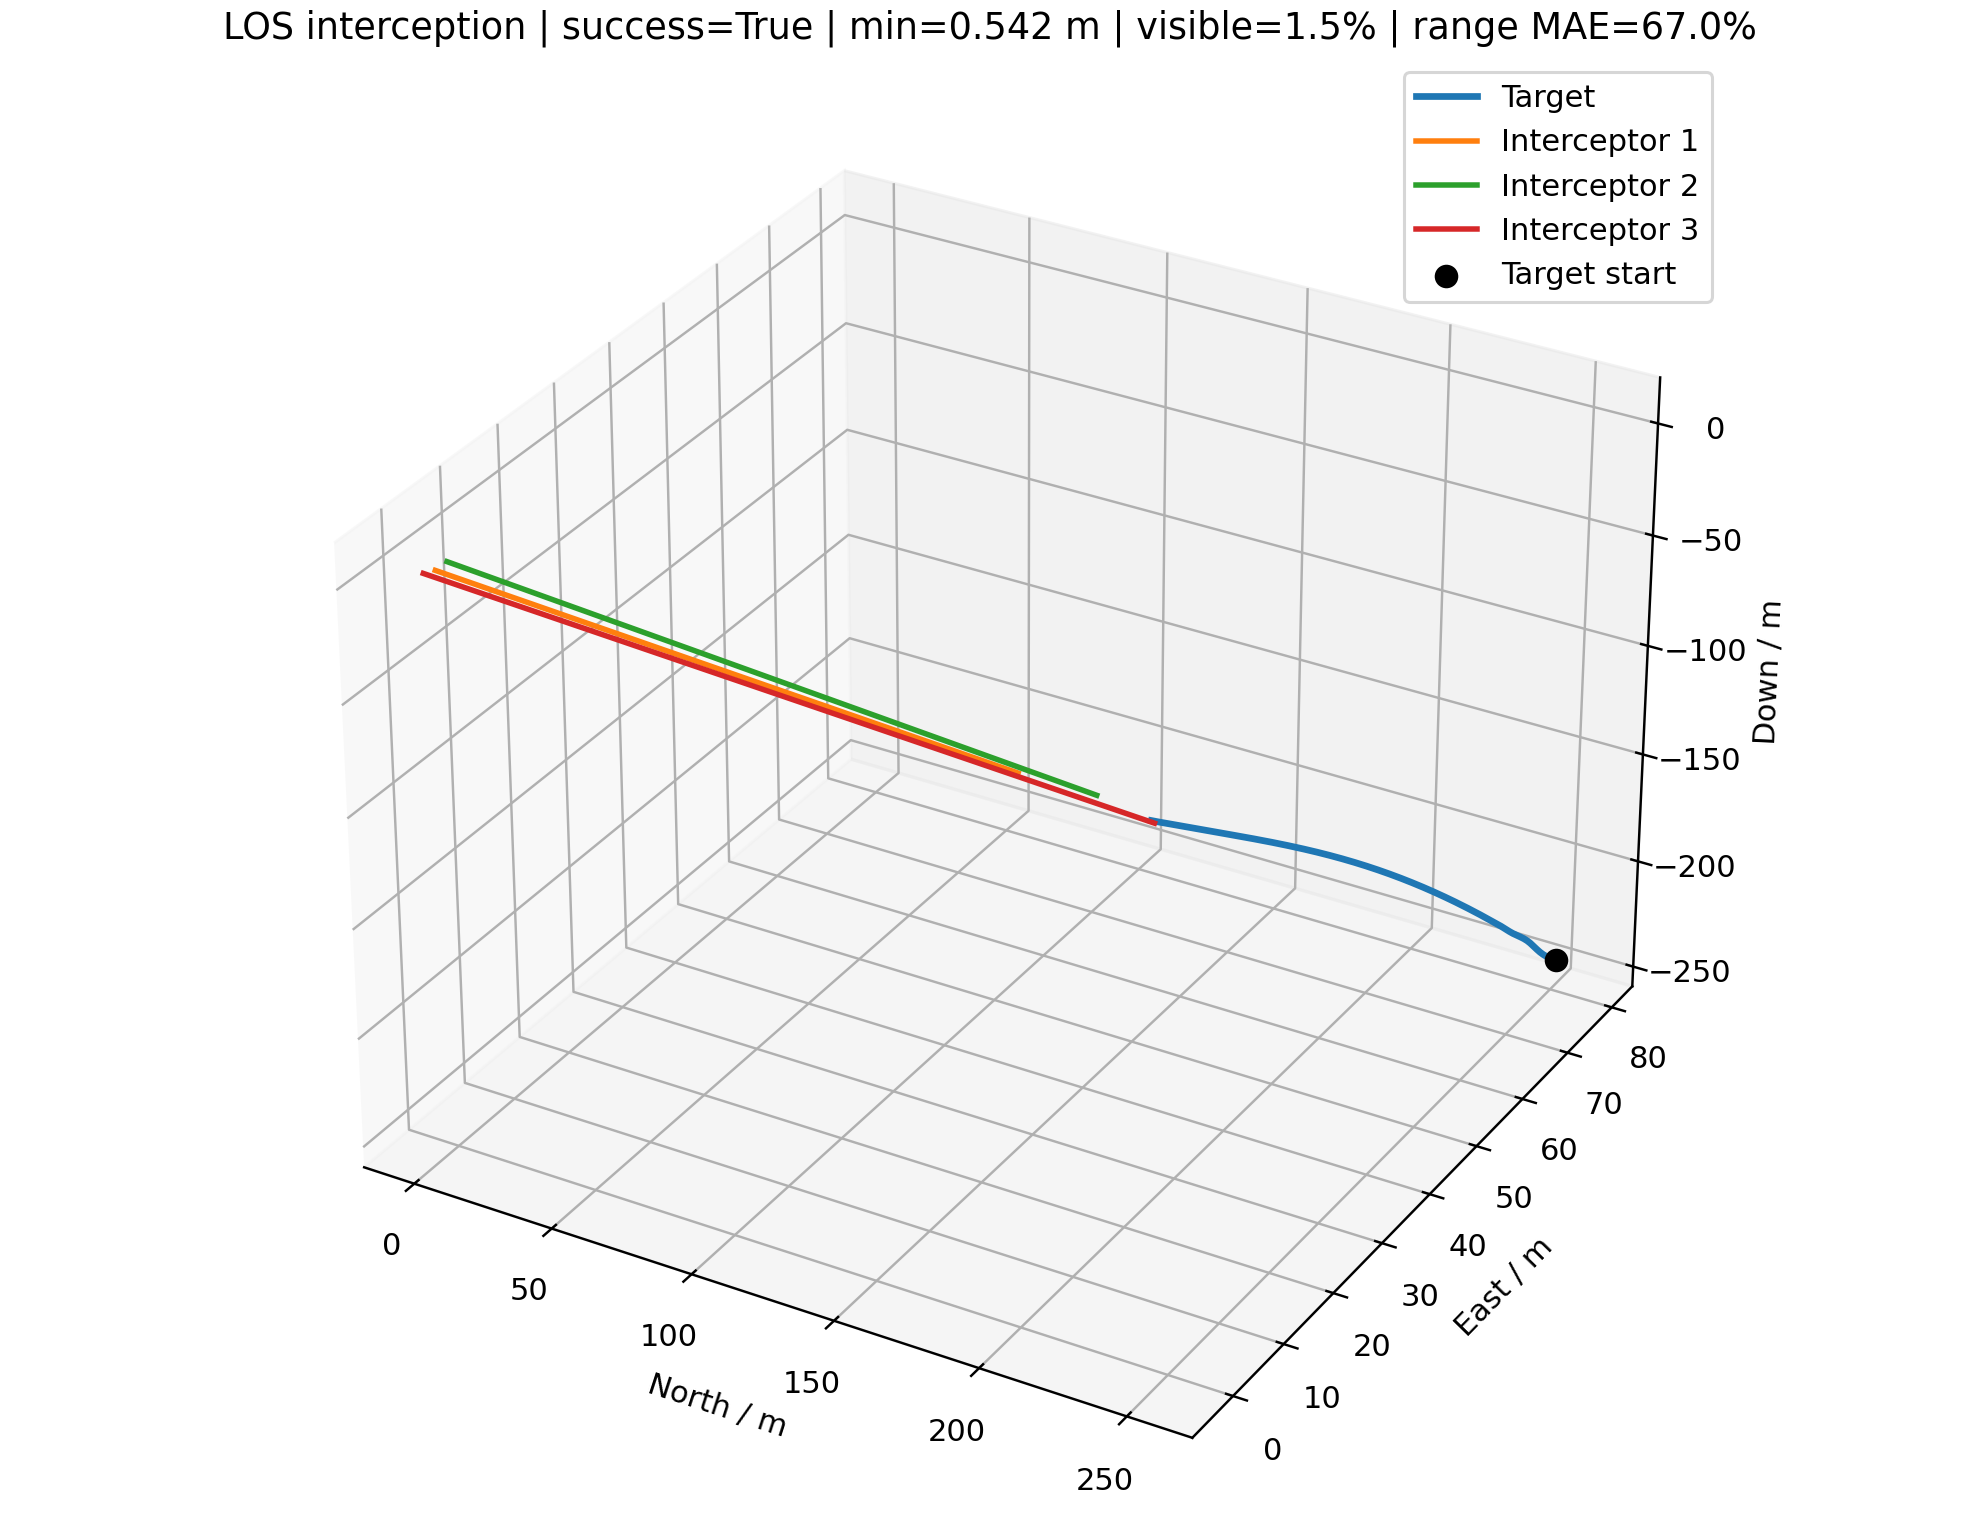

The data file committed next to this chart (first rows):
time_s, interceptor_id, interceptor_north_m, interceptor_east_m, interceptor_down_m, target_north_m, target_east_m, target_down_m, distance_m, target_visible, range_error_fraction, desired_velocity_north_mps, desired_velocity_east_mps, desired_velocity_down_mps, command_action_north, command_action_east, command_action_down, actual_acceleration_north_mps2, actual_acceleration_east_mps2, actual_acceleration_down_mps2
0.000000000000000000e+00, 0.000000000000000000e+00, 0.000000000000000000e+00, 0.000000000000000000e+00, 0.000000000000000000e+00, 2.533939241638753685e+02, 7.881158416637141784e+01, -2.416288564562315457e+02, 3.588930911487806839e+02, 1.000000000000000000e+00, nan, 6.292143940426458748e+00, 1.957007585655994308e+00, -5.999999999999999112e+00, 0.000000000000000000e+00, 0.000000000000000000e+00, 0.000000000000000000e+00, 0.000000000000000000e+00, 0.000000000000000000e+00, 0.000000000000000000e+00
0.000000000000000000e+00, 1.000000000000000000e+00, 0.000000000000000000e+00, 2.000000000000000000e+00, 0.000000000000000000e+00, 2.533939241638753685e+02, 7.881158416637141784e+01, -2.416288564562315457e+02, 3.584592090289514772e+02, 1.000000000000000000e+00, nan, 7.131096465816654018e+00, 2.161657262264691681e+00, -6.800000000000000711e+00, 0.000000000000000000e+00, 0.000000000000000000e+00, 0.000000000000000000e+00, 0.000000000000000000e+00, 0.000000000000000000e+00, 0.000000000000000000e+00
0.000000000000000000e+00, 2.000000000000000000e+00, 0.000000000000000000e+00, -2.000000000000000000e+00, 2.500000000000000000e+00, 2.533939241638753685e+02, 7.881158416637141784e+01, -2.416288564562315457e+02, 3.610233946619992480e+02, 1.000000000000000000e+00, nan, 7.888431755263299650e+00, 2.515753559737553768e+00, -7.599999999999998757e+00, 0.000000000000000000e+00, 0.000000000000000000e+00, 0.000000000000000000e+00, 0.000000000000000000e+00, 0.000000000000000000e+00, 0.000000000000000000e+00
1.000000000000000056e-01, 0.000000000000000000e+00, 6.292143940426458970e-01, 1.957007585655994308e-01, -5.999999999999999778e-01, 2.529200506042027996e+02, 7.866839495427205975e+01, -2.411819104175139898e+02, 3.573349764438061129e+02, 1.000000000000000000e+00, 6.693895809864873758e-01, 6.292143940426458748e+00, 1.957007585655994308e+00, -5.999999999999999112e+00, 0.000000000000000000e+00, 0.000000000000000000e+00, 0.000000000000000000e+00, 0.000000000000000000e+00, 0.000000000000000000e+00, 0.000000000000000000e+00
1.000000000000000056e-01, 1.000000000000000000e+00, 7.131096465816654240e-01, 2.216165726226469346e+00, -6.800000000000001599e-01, 2.529200506042027996e+02, 7.866839495427205975e+01, -2.411819104175139898e+02, 3.567834824310292561e+02, 1.000000000000000000e+00, 6.712248135507870028e-01, 7.131096465816654018e+00, 2.161657262264691681e+00, -6.800000000000000711e+00, 0.000000000000000000e+00, 0.000000000000000000e+00, 0.000000000000000000e+00, 0.000000000000000000e+00, 0.000000000000000000e+00, 0.000000000000000000e+00
1.000000000000000056e-01, 2.000000000000000000e+00, 7.888431755263299872e-01, -1.748424644026244534e+00, 1.740000000000000213e+00, 2.529200506042027996e+02, 7.866839495427205975e+01, -2.411819104175139898e+02, 3.592326059736814159e+02, 1.000000000000000000e+00, 6.591971354922627757e-01, 7.888431755263299650e+00, 2.515753559737553768e+00, -7.599999999999998757e+00, 0.000000000000000000e+00, 0.000000000000000000e+00, 0.000000000000000000e+00, 0.000000000000000000e+00, 0.000000000000000000e+00, 0.000000000000000000e+00
2.000000000000000111e-01, 0.000000000000000000e+00, 1.258428788085291794e+00, 3.914015171311988617e-01, -1.199999999999999956e+00, 2.524417148684922267e+02, 7.853222830127504039e+01, -2.407405113520143516e+02, 3.557789884119713406e+02, 1.000000000000000000e+00, 6.766598012445137478e-01, 6.477991787341555785e+00, 2.030903308110158179e+00, -6.199999999999999289e+00, 9.592192914613139818e-03, 3.813991052954565728e-03, -1.548394518500167266e-02, 0.000000000000000000e+00, 0.000000000000000000e+00, 0.000000000000000000e+00
2.000000000000000111e-01, 1.000000000000000000e+00, 1.426219293163330848e+00, 2.432331452452938692e+00, -1.360000000000000320e+00, 2.524417148684922267e+02, 7.853222830127504039e+01, -2.407405113520143516e+02, 3.551098457301362714e+02, 1.000000000000000000e+00, 6.790634817122689348e-01, 7.324793915621311768e+00, 2.211469890574913055e+00, -7.000000000000000888e+00, 9.997335650833102244e-03, 2.570986687587764868e-03, -1.548394518500167266e-02, 0.000000000000000000e+00, 0.000000000000000000e+00, 0.000000000000000000e+00
2.000000000000000111e-01, 2.000000000000000000e+00, 1.577686351052659974e+00, -1.496849288052489069e+00, 9.800000000000003153e-01, 2.524417148684922267e+02, 7.853222830127504039e+01, -2.407405113520143516e+02, 3.574440091427979951e+02, 1.000000000000000000e+00, 6.674562279897375827e-01, 7.912059146791327713e+00, 2.527340799777527458e+00, -7.653087812062861595e+00, 1.219484117615196941e-03, 5.980539654146968358e-04, -4.110043859865190191e-03, 0.000000000000000000e+00, 0.000000000000000000e+00, 0.000000000000000000e+00
3.000000000000000444e-01, 0.000000000000000000e+00, 1.887756409142478331e+00, 5.871472963531023659e-01, -1.800121849153939690e+00, 2.519568114384500745e+02, 7.840667257989927919e+01, -2.403074324123394661e+02, 3.542261255055747142e+02, 0.000000000000000000e+00, nan, 6.292143940426458748e+00, 1.957007585655994308e+00, -5.999999999999999112e+00, 7.470407353272695040e-03, 2.970339218668347978e-03, -1.205890863511401186e-02, 1.132270145406595249e-02, 4.502065630403854525e-03, -1.218491539397670818e-02
3.000000000000000444e-01, 1.000000000000000000e+00, 2.139446949096891260e+00, 2.648527526812483490e+00, -2.040121849153940126e+00, 2.519568114384500745e+02, 7.840667257989927919e+01, -2.403074324123394661e+02, 3.534392782718191484e+02, 0.000000000000000000e+00, nan, 7.131096465816654018e+00, 2.161657262264691681e+00, -6.800000000000000711e+00, 7.785932833496492927e-03, 2.002286445559508816e-03, -1.205890863511401186e-02, 1.180093518949401447e-02, 3.034813307558278678e-03, -1.218491539397670818e-02
3.000000000000000444e-01, 2.000000000000000000e+00, 2.366543921467327394e+00, -1.245266872601756836e+00, 2.199676564750785435e-01, 2.519568114384500745e+02, 7.840667257989927919e+01, -2.403074324123394661e+02, 3.556587736603829057e+02, 0.000000000000000000e+00, nan, 7.888431755263299650e+00, 2.515753559737553768e+00, -7.599999999999998757e+00, 9.497351857418565198e-04, 4.657648965839248007e-04, -3.200905376520829689e-03, 1.439488833746918562e-03, 7.059476976838929265e-04, -3.234352492186596401e-03
4.000000000000000222e-01, 0.000000000000000000e+00, 2.517240887143080919e+00, 7.829554441057585690e-01, -2.400412499772108799e+00, 2.514634257038055409e+02, 7.829542312669158832e+01, -2.398854446552041679e+02, 3.526776517996034954e+02, 0.000000000000000000e+00, nan, 6.293276210571865370e+00, 1.957457792219034598e+00, -6.001218491539396460e+00, 5.817959096591156232e-03, 2.313302509486614509e-03, -9.391487488013319437e-03, 1.568569434157411624e-02, 6.236853075275803487e-03, -1.688014642293919274e-02
4.000000000000000222e-01, 1.000000000000000000e+00, 2.852838087096174036e+00, 2.864765643395007721e+00, -2.720412499772109527e+00, 2.514634257038055409e+02, 7.829542312669158832e+01, -2.398854446552041679e+02, 3.517730246064571134e+02, 0.000000000000000000e+00, nan, 7.132276559335603672e+00, 2.161960743595447543e+00, -6.801218491539398059e+00, 6.063690587668431331e-03, 1.559382251735005236e-03, -9.391487488013319437e-03, 1.634820657226267182e-02, 4.204222297939910237e-03, -1.688014642293919274e-02
4.000000000000000222e-01, 2.000000000000000000e+00, 3.155421433573424306e+00, -9.936746774355988965e-01, -5.401094935518879758e-01, 2.514634257038055409e+02, 7.829542312669158832e+01, -2.398854446552041679e+02, 3.538782495137299406e+02, 0.000000000000000000e+00, nan, 7.888575704146674639e+00, 2.515824154507322330e+00, -7.600323435249217496e+00, 7.396545063662239789e-04, 3.627380661867325631e-04, -2.492867613771892425e-03, 1.994169142926131497e-03, 9.779715425624975391e-04, -4.480650204473007187e-03
5.000000000000000000e-01, 0.000000000000000000e+00, 3.146889179344880105e+00, 9.788287266928863417e-01, -3.000879438901462137e+00, 2.509600422941608713e+02, 7.820236500520165634e+01, -2.394773066914495416e+02, 3.511352076596635925e+02, 0.000000000000000000e+00, nan, 6.294844780006022766e+00, 1.958081477526562253e+00, -6.002906506181690638e+00, 4.531031100302595691e-03, 1.801601805869221294e-03, -7.314097809870074088e-03, 1.638142011970948608e-02, 6.513483447156223106e-03, -1.762885111840247279e-02
5.000000000000000000e-01, 1.000000000000000000e+00, 3.566399958270688231e+00, 3.081047666947946517e+00, -3.400879438901462937e+00, 2.509600422941608713e+02, 7.820236500520165634e+01, -2.394773066914495416e+02, 3.501127048411419764e+02, 0.000000000000000000e+00, nan, 7.133911379992829538e+00, 2.162381165825241425e+00, -6.802906506181692237e+00, 4.722406977978881211e-03, 1.214448118758872661e-03, -7.314097809870074088e-03, 1.707331752310272538e-02, 4.390697041486059209e-03, -1.762885111840247279e-02
5.000000000000000000e-01, 2.000000000000000000e+00, 3.944319771867899505e+00, -7.420722687829641728e-01, -1.300233437435607264e+00, 2.509600422941608713e+02, 7.820236500520165634e+01, -2.394773066914495416e+02, 3.521041175186175565e+02, 0.000000000000000000e+00, nan, 7.888775121060967344e+00, 2.515921951661578504e+00, -7.600771500269664749e+00, 5.760435087603086625e-04, 2.825006899960344118e-04, -1.941447249698894382e-03, 2.082618837819051171e-03, 1.021348647689439672e-03, -4.679385675289695137e-03
6.000000000000000888e-01, 0.000000000000000000e+00, 3.776690314536737425e+00, 1.174762781806356848e+00, -3.601510859882604443e+00, 2.504461463299492436e+02, 7.813192103701999258e+01, -2.390852930645924630e+02, 3.496009674172723862e+02, 0.000000000000000000e+00, nan, 6.296482922017993644e+00, 1.958732825871277949e+00, -6.004669391293530722e+00, 3.528770569036551036e-03, 1.403088897193806696e-03, -5.696225101787660838e-03, 1.528429900581000991e-02, 6.077252634278653906e-03, -1.644818517891415144e-02
6.000000000000000888e-01, 1.000000000000000000e+00, 4.280121128021355581e+00, 3.297370656867620209e+00, -4.081510859882605757e+00, 2.504461463299492436e+02, 7.813192103701999258e+01, -2.390852930645924630e+02, 3.484604705627805288e+02, 0.000000000000000000e+00, nan, 7.135618711745140175e+00, 2.162820235529390178e+00, -6.804669391293532321e+00, 3.677814252431819541e-03, 9.458131458890046452e-04, -5.696225101787660838e-03, 1.592985761535218106e-02, 4.096636673474708147e-03, -1.644818517891415144e-02
6.000000000000000888e-01, 2.000000000000000000e+00, 4.733237541547931748e+00, -4.904603306768349769e-01, -2.060401041227504226e+00, 2.504461463299492436e+02, 7.813192103701999258e+01, -2.390852930645924630e+02, 3.503385674399445975e+02, 0.000000000000000000e+00, nan, 7.888983382944749323e+00, 2.516024086526347237e+00, -7.601239438837193774e+00, 4.486231357057280582e-04, 2.200117585871237994e-04, -1.512000638357324355e-03, 1.943138555738562661e-03, 9.529453494500784300e-04, -4.365990817766798003e-03
7.000000000000000666e-01, 0.000000000000000000e+00, 4.406625807579022336e+00, 1.370750259494204926e+00, -4.202286869948482106e+00, 2.499233413492084139e+02, 7.808634197748342842e+01, -2.387052369093633217e+02, 3.480738042429778716e+02, 0.000000000000000000e+00, nan, 6.298011351918574974e+00, 1.959340551134705732e+00, -6.006314209811422167e+00, 2.748209282444992897e-03, 1.092726731853330569e-03, -4.436224569823223225e-03, 1.343578504271195247e-02, 5.342257437739498724e-03, -1.445890847349981523e-02
7.000000000000000666e-01, 1.000000000000000000e+00, 4.993982330456937291e+00, 3.513729658598971906e+00, -4.762286869948483492e+00, 2.499233413492084139e+02, 7.808634197748342842e+01, -2.387052369093633217e+02, 3.468151803057980942e+02, 0.000000000000000000e+00, nan, 7.137211697506675279e+00, 2.163229899196737804e+00, -6.806314209811423765e+00, 2.864284619785074319e-03, 7.366000186575857997e-04, -4.436224569823223225e-03, 1.400326849137934274e-02, 3.601181167809779267e-03, -1.445890847349981523e-02
7.000000000000000666e-01, 2.000000000000000000e+00, 5.522172392542542774e+00, -2.388400156285458431e-01, -2.820607024610184865e+00, 2.499233413492084139e+02, 7.808634197748342842e+01, -2.387052369093633217e+02, 3.485804414156161783e+02, 0.000000000000000000e+00, nan, 7.889177696800323325e+00, 2.516119381061292071e+00, -7.601676037918970508e+00, 3.493880493915701622e-04, 1.713453298725688969e-04, -1.177547281157148270e-03, 1.708131457856511704e-03, 8.376942159922589563e-04, -3.837959078376462600e-03
8.000000000000000444e-01, 0.000000000000000000e+00, 5.036675232859764151e+00, 1.566783038245322501e+00, -4.803185488094408484e+00, 2.493939563772520955e+02, 7.806258813496067717e+01, -2.383339232738379962e+02, 3.465525855284129761e+02, 0.000000000000000000e+00, nan, 6.299354930422846444e+00, 1.959874776878479663e+00, -6.007760100658772195e+00, 2.140307541212264388e-03, 8.510164344504309378e-04, -3.454935168858932603e-03, 1.139322384571895934e-02, 4.530106326956960527e-03, -1.226080800486632760e-02
8.000000000000000444e-01, 1.000000000000000000e+00, 5.707962277254672756e+00, 3.730119197483920068e+00, -5.443185488094409052e+00, 2.493939563772520955e+02, 7.806258813496067717e+01, -2.383339232738379962e+02, 3.451757167085090714e+02, 0.000000000000000000e+00, nan, 7.138612024355813546e+00, 2.163590017313518743e+00, -6.807760100658773794e+00, 2.230707104827997153e-03, 5.736646713409392084e-04, -3.454935168858932603e-03, 1.187443621543569743e-02, 3.053715359646963501e-03, -1.226080800486632760e-02
8.000000000000000444e-01, 2.000000000000000000e+00, 6.311121728082712323e+00, 1.278740286601515175e-02, -3.580845552966420708e+00, 2.493939563772520955e+02, 7.806258813496067717e+01, -2.383339232738379962e+02, 3.468285504320783161e+02, 0.000000000000000000e+00, nan, 7.889348509946109367e+00, 2.516203150482891449e+00, -7.602059833826808166e+00, 2.721036864619454944e-04, 1.334438770803848449e-04, -9.170747446687908594e-04, 1.448454555904785156e-03, 7.103446271820848187e-04, -3.254497355505936614e-03
9.000000000000000222e-01, 0.000000000000000000e+00, 5.666819025898147899e+00, 1.762853338946481774e+00, -5.404185660021244786e+00, 2.488600387534588947e+02, 7.805693147541494170e+01, -2.379687234389958235e+02, 3.450362194212359555e+02, 0.000000000000000000e+00, nan, 6.300494252807418150e+00, 1.960327787511175313e+00, -6.008986181459258447e+00, 1.666873189109744713e-03, 6.627722655566304537e-04, -2.690706214968272957e-03, 9.436775764156222351e-03, 3.752195004168333917e-03, -1.015537809105460272e-02
9.000000000000000222e-01, 1.000000000000000000e+00, 6.422040577594311017e+00, 3.946534029672578381e+00, -6.124185660021245425e+00, 2.488600387534588947e+02, 7.805693147541494170e+01, -2.379687234389958235e+02, 3.435410072568233772e+02, 0.000000000000000000e+00, nan, 7.139799467977357317e+00, 2.163895388849483403e+00, -6.808986181459260045e+00, 1.737276440042990816e-03, 4.467704952607235249e-04, -2.690706214968272957e-03, 9.835354190196840193e-03, 2.529330370997339393e-03, -1.015537809105460272e-02
9.000000000000000222e-01, 2.000000000000000000e+00, 7.100083060877595997e+00, 2.644207050007580384e-01, -4.341111037662832572e+00, 2.488600387534588947e+02, 7.805693147541494170e+01, -2.379687234389958235e+02, 3.450817471046408969e+02, 0.000000000000000000e+00, nan, 7.889493355401699937e+00, 2.516274184945609615e+00, -7.602385283562358431e+00, 2.119145640931791811e-04, 1.039261959662880178e-04, -7.142185292830629867e-04, 1.199725471362525194e-03, 5.883640181886969339e-04, -2.695634017626105140e-03
1.000000000000000000e+00, 0.000000000000000000e+00, 6.297039731779650928e+00, 1.958954221277736218e+00, -6.005268601637799186e+00, 2.483233681253068994e+02, 7.806535174843496350e+01, -2.376072561359556232e+02, 3.435235188601495224e+02, 0.000000000000000000e+00, nan, 6.301437930383833930e+00, 1.960703007011592058e+00, -6.010001719268363907e+00, 1.298162144959399142e-03, 5.161675594135129016e-04, -2.095524107232386683e-03, 7.691284311978994342e-03, 3.058163009516659189e-03, -8.276968971819939624e-03
1.000000000000000000e+00, 1.000000000000000000e+00, 7.136199039323046556e+00, 4.162969476740182806e+00, -6.805268601637799897e+00, 2.483233681253068994e+02, 7.806535174843496350e+01, -2.376072561359556232e+02, 3.419098859157688253e+02, 0.000000000000000000e+00, nan, 7.140783003396377282e+00, 2.164148321886583126e+00, -6.810001719268365505e+00, 1.352992251916983711e-03, 3.479452115622509029e-04, -2.095524107232386683e-03, 8.016138909769003965e-03, 2.061487894642507080e-03, -8.276968971819939624e-03
1.000000000000000000e+00, 2.000000000000000000e+00, 7.889054171831807238e+00, 5.160588024968149057e-01, -5.101398492667906126e+00, 2.483233681253068994e+02, 7.806535174843496350e+01, -2.376072561359556232e+02, 3.433387918676448294e+02, 0.000000000000000000e+00, nan, 7.889613327948835853e+00, 2.516333021347428645e+00, -7.602654846964121305e+00, 1.650392284600033736e-04, 8.093780280017738343e-05, -5.562339498897565316e-04, 9.778159328126467213e-04, 4.795361313994589382e-04, -2.197030866130618171e-03
1.100000000000000089e+00, 0.000000000000000000e+00, 6.927322411268715285e+00, 2.155079745188539952e+00, -6.606418236098622998e+00, 2.477855403605263405e+02, 7.808374760985093133e+01, -2.372471481428170250e+02, 3.420131430943818600e+02, 0.000000000000000000e+00, nan, 6.302207058815032070e+00, 1.961008823312543781e+00, -6.010829416165545780e+00, 1.011009695048034748e-03, 4.019916994672997619e-04, -1.631995815657589447e-03, 6.197360756071670397e-03, 2.464157954911436622e-03, -6.669284426956945643e-03
1.100000000000000089e+00, 1.000000000000000000e+00, 7.850422092221058357e+00, 4.379421534537100591e+00, -7.486418236098623780e+00, 2.477855403605263405e+02, 7.808374760985093133e+01, -2.372471481428170250e+02, 3.402810333649376844e+02, 0.000000000000000000e+00, nan, 7.141584617287354497e+00, 2.164354470676047359e+00, -6.810829416165547379e+00, 1.053711425282490358e-03, 2.709800032306266333e-04, -1.631995815657589447e-03, 6.459116927617386539e-03, 1.661072931275768723e-03, -6.669284426956945643e-03
1.100000000000000089e+00, 2.000000000000000000e+00, 8.678033161675736906e+00, 7.677007639228492497e-01, -5.861703650558892420e+00, 2.477855403605263405e+02, 7.808374760985093133e+01, -2.372471481428170250e+02, 3.415982948166018218e+02, 0.000000000000000000e+00, nan, 7.889711109542116851e+00, 2.516380974960568562e+00, -7.602874550050734648e+00, 1.285326803621511342e-04, 6.303442420085709195e-05, -4.331954357450429555e-04, 7.878889718374591832e-04, 3.863929977500421965e-04, -1.770288591260339370e-03
1.200000000000000178e+00, 0.000000000000000000e+00, 7.557654613690390377e+00, 2.351224960115107621e+00, -7.207621164620618970e+00, 2.472480343340900788e+02, 7.810797168440862492e+01, -2.368860304498047640e+02, 3.405036482866677261e+02, 0.000000000000000000e+00, nan, 6.302826794890639128e+00, 1.961255239108034898e+00, -6.011496344608241671e+00, 7.873751421961916594e-04, 3.130714503333378927e-04, -1.270999619203386785e-03, 4.952293261061380819e-03, 1.969101576399754326e-03, -5.329406117170457438e-03
1.200000000000000178e+00, 1.000000000000000000e+00, 8.564696759737763898e+00, 4.595886865920319586e+00, -8.167621164620619822e+00, 2.472480343340900788e+02, 7.810797168440862492e+01, -2.368860304498047640e+02, 3.386530274424515596e+02, 0.000000000000000000e+00, nan, 7.142230528980116233e+00, 2.164520577969174742e+00, -6.811496344608243270e+00, 8.206312831412896540e-04, 2.110394387127038571e-04, -1.270999619203386785e-03, 5.161461869346298074e-03, 1.327358630144159345e-03, -5.329406117170457438e-03
1.200000000000000178e+00, 2.000000000000000000e+00, 9.467018447517913771e+00, 1.019345813004281176e+00, -6.622022954775395931e+00, 2.472480343340900788e+02, 7.810797168440862492e+01, -2.368860304498047640e+02, 3.398587661109576175e+02, 0.000000000000000000e+00, nan, 7.889789898439300231e+00, 2.516419614260343440e+00, -7.603051578909860275e+00, 1.001013521163098739e-04, 4.909125892808261670e-05, -3.373729445811979354e-04, 6.295998247112703046e-04, 3.087655397507909532e-04, -1.414632551775082741e-03
1.300000000000000044e+00, 0.000000000000000000e+00, 8.188026147528384868e+00, 2.547385813766967821e+00, -7.808866419612329857e+00, 2.467122410315505761e+02, 7.813384467201890971e+01, -2.365215369187238537e+02, 3.389935095184044371e+02, 0.000000000000000000e+00, nan, 6.303322024216745589e+00, 1.961452149265674905e+00, -6.012029285219958830e+00, 6.132083773133528313e-04, 2.438202906769039674e-04, -9.898554987190549739e-04, 3.933141631997809362e-03, 1.563872529251332001e-03, -4.232646971470843504e-03
1.300000000000000044e+00, 1.000000000000000000e+00, 9.279012419900684705e+00, 4.812362739267056710e+00, -8.848866419612329892e+00, 2.467122410315505761e+02, 7.813384467201890971e+01, -2.365215369187238537e+02, 3.370243650746394906e+02, 0.000000000000000000e+00, nan, 7.142746675167050974e+00, 2.164653313832189063e+00, -6.812029285219960428e+00, 6.391082859233281933e-04, 1.643576801284035325e-04, -9.898554987190549739e-04, 4.099264621486547154e-03, 1.054196351791305587e-03, -4.232646971470843504e-03
1.300000000000000044e+00, 2.000000000000000000e+00, 1.025600873368045107e+01, 1.270993314320536083e+00, -7.382353494090247104e+00, 2.467122410315505761e+02, 7.813384467201890971e+01, -2.365215369187238537e+02, 3.381186375990649822e+02, 0.000000000000000000e+00, nan, 7.889852858421771309e+00, 2.516450490814318375e+00, -7.603193042165037774e+00, 7.795901141468856098e-05, 3.823231089515184261e-05, -2.627463134269426110e-04, 5.000320359743186567e-04, 2.452234823145014683e-04, -1.123509834749447482e-03
1.400000000000000133e+00, 0.000000000000000000e+00, 8.818428775437137546e+00, 2.743559030859464176e+00, -8.410145136461441240e+00, 2.461794775491549387e+02, 7.815716209495646183e+01, -2.361513037339018979e+02, 3.374811318005392877e+02, 0.000000000000000000e+00, nan, 6.303715338379945798e+00, 1.961608536518600010e+00, -6.012452549917106204e+00, 4.775671644375846189e-04, 1.898874333078703718e-04, -7.709002375299359687e-04, 3.109407075839369303e-03, 1.236344063637221042e-03, -3.346185740058508183e-03
1.400000000000000133e+00, 1.000000000000000000e+00, 9.993360487445825058e+00, 5.028846946729119693e+00, -9.530145136461442235e+00, 2.461794775491549387e+02, 7.815716209495646183e+01, -2.361513037339018979e+02, 3.353934732417314990e+02, 0.000000000000000000e+00, nan, 7.143156601629199187e+00, 2.164758733467368135e+00, -6.812452549917107802e+00, 4.977380335445113092e-04, 1.280018899878001550e-04, -7.709002375299359687e-04, 3.240738222110219058e-03, 8.334115326324867748e-04, -3.346185740058508183e-03
1.400000000000000133e+00, 2.000000000000000000e+00, 1.104500297292501898e+01, 1.522642754289660560e+00, -8.142692915489083916e+00, 2.461794775491549387e+02, 7.815716209495646183e+01, -2.361513037339018979e+02, 3.363762733846684228e+02, 0.000000000000000000e+00, nan, 7.889902861625368580e+00, 2.516475013162549956e+00, -7.603305393148512614e+00, 6.071453913723204586e-05, 2.977535366377365674e-05, -2.046270346460276961e-04, 3.953082030293331227e-04, 1.938652869419745634e-04, -8.882083984782876158e-04
1.500000000000000000e+00, 0.000000000000000000e+00, 9.448855900094255134e+00, 2.939741988204259471e+00, -9.011450215465155011e+00, 2.456509897108378198e+02, 7.817369655321107302e+01, -2.357729693255479333e+02, 3.359648530506581778e+02, 0.000000000000000000e+00, nan, 6.304026279087529439e+00, 1.961732170924963770e+00, -6.012787168491112055e+00, 3.719296816331812776e-04, 1.478844817555886100e-04, -6.003777086582461541e-04, 2.449674836426477334e-03, 9.740252298872089862e-04, -2.636215460215249502e-03
1.500000000000000000e+00, 1.000000000000000000e+00, 1.070773408640155466e+01, 5.245337720032225981e+00, -1.021145021546515608e+01, 2.456509897108378198e+02, 7.817369655321107302e+01, -2.357729693255479333e+02, 3.337587119293792171e+02, 0.000000000000000000e+00, nan, 7.143480675451410633e+00, 2.164842074620631163e+00, -6.812787168491113654e+00, 3.876387702888865945e-04, 9.968797215711856904e-05, -6.003777086582461541e-04, 2.553141058896528370e-03, 6.565841043268065124e-04, -2.636215460215249502e-03
1.500000000000000000e+00, 2.000000000000000000e+00, 1.183400032651432809e+01, 1.774293721581851724e+00, -8.903039334433465513e+00, 2.456509897108378198e+02, 7.817369655321107302e+01, -2.357729693255479333e+02, 3.346299723753859894e+02, 0.000000000000000000e+00, nan, 7.889942392445671082e+00, 2.516494399691244332e+00, -7.603394213988360129e+00, 4.728453062389577122e-05, 2.318906874957494613e-05, -1.593636948199058604e-04, 3.114344741537316045e-04, 1.527323066730189435e-04, -6.997545545456026030e-04
1.600000000000000089e+00, 0.000000000000000000e+00, 1.007930227306811233e+01, 3.135932598950991412e+00, -9.612776008528308935e+00, 2.451279370800147603e+02, 7.817919460279772181e+01, -2.353841749594778037e+02, 3.344429345659078763e+02, 0.000000000000000000e+00, nan, 6.304271246571172327e+00, 1.961829573447952502e+00, -6.013050790037133275e+00, 2.896591273034198667e-04, 1.151725501953612907e-04, -4.675746296416578829e-04, 1.924831674015683005e-03, 7.653401936855699569e-04, -2.071405944127000659e-03
1.600000000000000089e+00, 1.000000000000000000e+00, 1.142212774665972930e+01, 5.461833652444051168e+00, -1.089277600852831185e+01, 2.451279370800147603e+02, 7.817919460279772181e+01, -2.353841749594778037e+02, 3.321183645971672149e+02, 0.000000000000000000e+00, nan, 7.143735989557300492e+00, 2.164907733031063763e+00, -6.813050790037134874e+00, 3.018933778498213280e-04, 7.763707077876434855e-05, -4.675746296416578829e-04, 2.006130244438045392e-03, 5.159108718719068775e-04, -2.071405944127000659e-03
1.600000000000000089e+00, 2.000000000000000000e+00, 1.262300012719959952e+01, 2.025945888967937591e+00, -9.663391251698319806e+00, 2.451279370800147603e+02, 7.817919460279772181e+01, -2.353841749594778037e+02, 3.328779584093202288e+02, 0.000000000000000000e+00, nan, 7.889973535893086698e+00, 2.516509672921911633e+00, -7.603464189443815080e+00, 3.682522947705384875e-05, 1.805966490086561199e-05, -1.241125703188950631e-04, 2.447095962768660628e-04, 1.200093894741393501e-04, -5.498320473385553747e-04
1.700000000000000178e+00, 0.000000000000000000e+00, 1.070976373989579145e+01, 3.332129211226669607e+00, -1.021411804482922392e+01, 2.446113342015930243e+02, 7.816936297458190097e+01, -2.349825672256613700e+02, 3.329135202555698925e+02, 0.000000000000000000e+00, nan, 6.304463729738573718e+00, 1.961906107467320970e+00, -6.013257930631546344e+00, 2.255867551676831383e-04, 8.969647228047806142e-05, -3.641474877092452716e-04, 1.509385382261377740e-03, 6.001528946144507257e-04, -1.624323775944445849e-03
1.700000000000000178e+00, 1.000000000000000000e+00, 1.213653713828655611e+01, 5.678333630447701452e+00, -1.157411804482922690e+01, 2.446113342015930243e+02, 7.816936297458190097e+01, -2.349825672256613700e+02, 3.304705974370218087e+02, 0.000000000000000000e+00, nan, 7.143936602581744566e+00, 2.164959324118250983e+00, -6.813257930631547943e+00, 2.351147990735123544e-04, 6.046381151787175498e-05, -3.641474877092452716e-04, 1.573136865287555952e-03, 4.045591825328795723e-04, -1.624323775944445849e-03
1.700000000000000178e+00, 2.000000000000000000e+00, 1.341200184681156138e+01, 2.277598997425498428e+00, -1.042374748055294198e+01, 2.446113342015930243e+02, 7.816936297458190097e+01, -2.349825672256613700e+02, 3.311183393383356588e+02, 0.000000000000000000e+00, nan, 7.889998006852714241e+00, 2.516521673860859121e+00, -7.603519172648549151e+00, 2.867951755351371877e-05, 1.406488116680130363e-05, -9.665896695336027248e-05, 1.918926691126215500e-04, 9.410714747252361208e-05, -4.311589767328919483e-04
1.800000000000000044e+00, 0.000000000000000000e+00, 1.134023702445274040e+01, 3.528330522398011926e+00, -1.081547279876928691e+01, 2.441019224574407360e+02, 7.813930845428619421e+01, -2.345674342203404024e+02, 3.313755278736771857e+02, 0.000000000000000000e+00, nan, 6.304614668276800060e+00, 1.961966122756782394e+00, -6.013420363009140956e+00, 1.756871415751289263e-04, 6.985568285077887942e-05, -2.835983485814449903e-04, 1.181772926863786880e-03, 4.698895664218606682e-04, -1.271763914923017963e-03
1.800000000000000044e+00, 1.000000000000000000e+00, 1.285095884678473688e+01, 5.894836775946511231e+00, -1.225547279876928997e+01, 2.441019224574407360e+02, 7.813930845428619421e+01, -2.345674342203404024e+02, 3.288143549938862975e+02, 0.000000000000000000e+00, nan, 7.144093916268273503e+00, 2.164999780036504173e+00, -6.813420363009142555e+00, 1.831075896301274453e-04, 4.708926375760035795e-05, -2.835983485814449903e-04, 1.231687135370880277e-03, 3.167495159620611748e-04, -1.271763914923017963e-03
1.800000000000000044e+00, 2.000000000000000000e+00, 1.420100506884672242e+01, 2.529252842694746928e+00, -1.118410708516574914e+01, 2.441019224574407360e+02, 7.813930845428619421e+01, -2.345674342203404024e+02, 3.293500010136413039e+02, 0.000000000000000000e+00, nan, 7.890017196119625709e+00, 2.516531084575606592e+00, -7.603562288546222625e+00, 2.233563072878658756e-05, 1.095374046651111142e-05, -7.527807915415002447e-05, 1.502423197455193978e-04, 7.368116878194837997e-05, -3.375758185188190274e-04
1.900000000000000133e+00, 0.000000000000000000e+00, 1.197071955064992999e+01, 3.724535508175724985e+00, -1.141683749809251580e+01, 2.435994056796794212e+02, 7.808531845718640341e+01, -2.341421119589905118e+02, 3.298301413793661823e+02, 0.000000000000000000e+00, nan, 6.304732845569486877e+00, 1.962013111713424518e+00, -6.013547539400633468e+00, 1.368252834342871950e-04, 5.440366050617429845e-05, -2.208666159529865960e-04, 9.241640240388398174e-04, 3.674606370537928648e-04, -9.945383165628350793e-04
1.900000000000000133e+00, 1.000000000000000000e+00, 1.356539018725970003e+01, 6.111342398473696313e+00, -1.293683749809251893e+01, 2.435994056796794212e+02, 7.808531845718640341e+01, -2.341421119589905118e+02, 3.271508443556093653e+02, 0.000000000000000000e+00, nan, 7.144217084981810295e+00, 2.165031454988100457e+00, -6.813547539400635067e+00, 1.426043341902607023e-04, 3.667315548867508285e-05, -2.208666159529865960e-04, 9.631976782561918254e-04, 2.477028375160887424e-04, -9.945383165628350793e-04
1.900000000000000133e+00, 2.000000000000000000e+00, 1.499000946579919180e+01, 2.780907264161705417e+00, -1.194446932967171904e+01, 2.435994056796794212e+02, 7.808531845718640341e+01, -2.341421119589905118e+02, 3.275741179831359773e+02, 0.000000000000000000e+00, nan, 7.890032220351600678e+00, 2.516538452692484995e+00, -7.603596046128074271e+00, 1.739500670197272582e-05, 8.530781652879788199e-06, -5.862662699336323861e-05, 1.174917309752799568e-04, 5.761977101482451398e-05, -2.639893161950186912e-04
... 549 more rows
